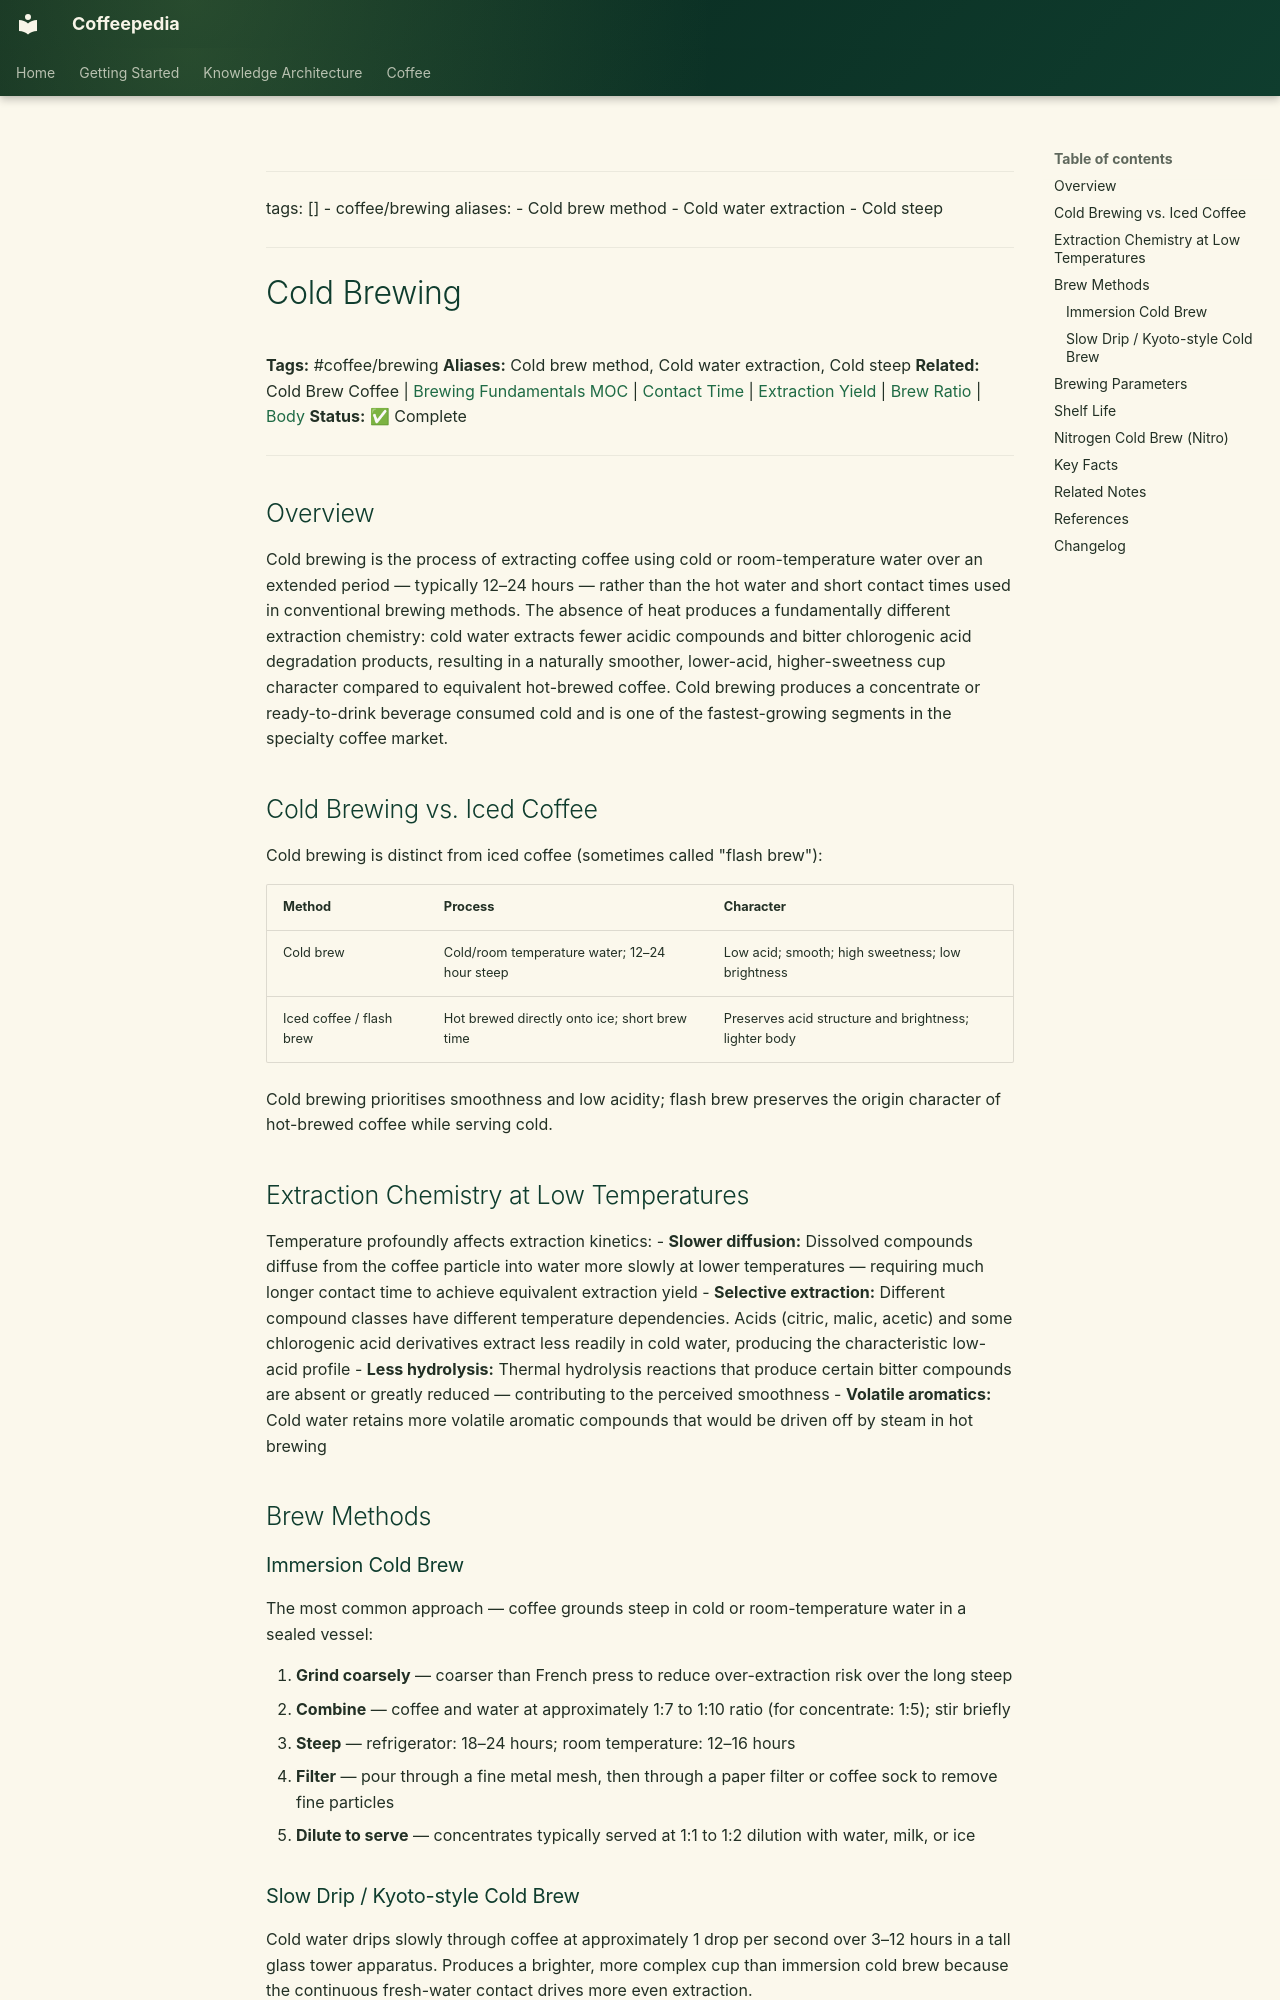

repository: Vauldt/all-about-coffee · page: coffee/coffee-brewing/cold-brewing/index.html · generator: mkdocs

---
tags: []
  - coffee/brewing
aliases:
  - Cold brew method
  - Cold water extraction
  - Cold steep
---

# Cold Brewing

**Tags:** #coffee/brewing
**Aliases:** Cold brew method, Cold water extraction, Cold steep
**Related:** Cold Brew Coffee | [Brewing Fundamentals MOC](../maps-of-content/brewing-fundamentals-moc.md) | [Contact Time](contact-time.md) | [Extraction Yield](../brewing-fundamentals/extraction-yield.md) | [Brew Ratio](../brewing-fundamentals/brew-ratio.md) | [Body](../tasting-coffee/body.md)
**Status:** ✅ Complete

---

## Overview

Cold brewing is the process of extracting coffee using cold or room-temperature water over an extended period — typically 12–24 hours — rather than the hot water and short contact times used in conventional brewing methods. The absence of heat produces a fundamentally different extraction chemistry: cold water extracts fewer acidic compounds and bitter chlorogenic acid degradation products, resulting in a naturally smoother, lower-acid, higher-sweetness cup character compared to equivalent hot-brewed coffee. Cold brewing produces a concentrate or ready-to-drink beverage consumed cold and is one of the fastest-growing segments in the specialty coffee market.

## Cold Brewing vs. Iced Coffee

Cold brewing is distinct from iced coffee (sometimes called "flash brew"):

| Method | Process | Character |
| :--- | :--- | :--- |
| Cold brew | Cold/room temperature water; 12–24 hour steep | Low acid; smooth; high sweetness; low brightness |
| Iced coffee / flash brew | Hot brewed directly onto ice; short brew time | Preserves acid structure and brightness; lighter body |

Cold brewing prioritises smoothness and low acidity; flash brew preserves the origin character of hot-brewed coffee while serving cold.

## Extraction Chemistry at Low Temperatures

Temperature profoundly affects extraction kinetics:
- **Slower diffusion:** Dissolved compounds diffuse from the coffee particle into water more slowly at lower temperatures — requiring much longer contact time to achieve equivalent extraction yield
- **Selective extraction:** Different compound classes have different temperature dependencies. Acids (citric, malic, acetic) and some chlorogenic acid derivatives extract less readily in cold water, producing the characteristic low-acid profile
- **Less hydrolysis:** Thermal hydrolysis reactions that produce certain bitter compounds are absent or greatly reduced — contributing to the perceived smoothness
- **Volatile aromatics:** Cold water retains more volatile aromatic compounds that would be driven off by steam in hot brewing

## Brew Methods
